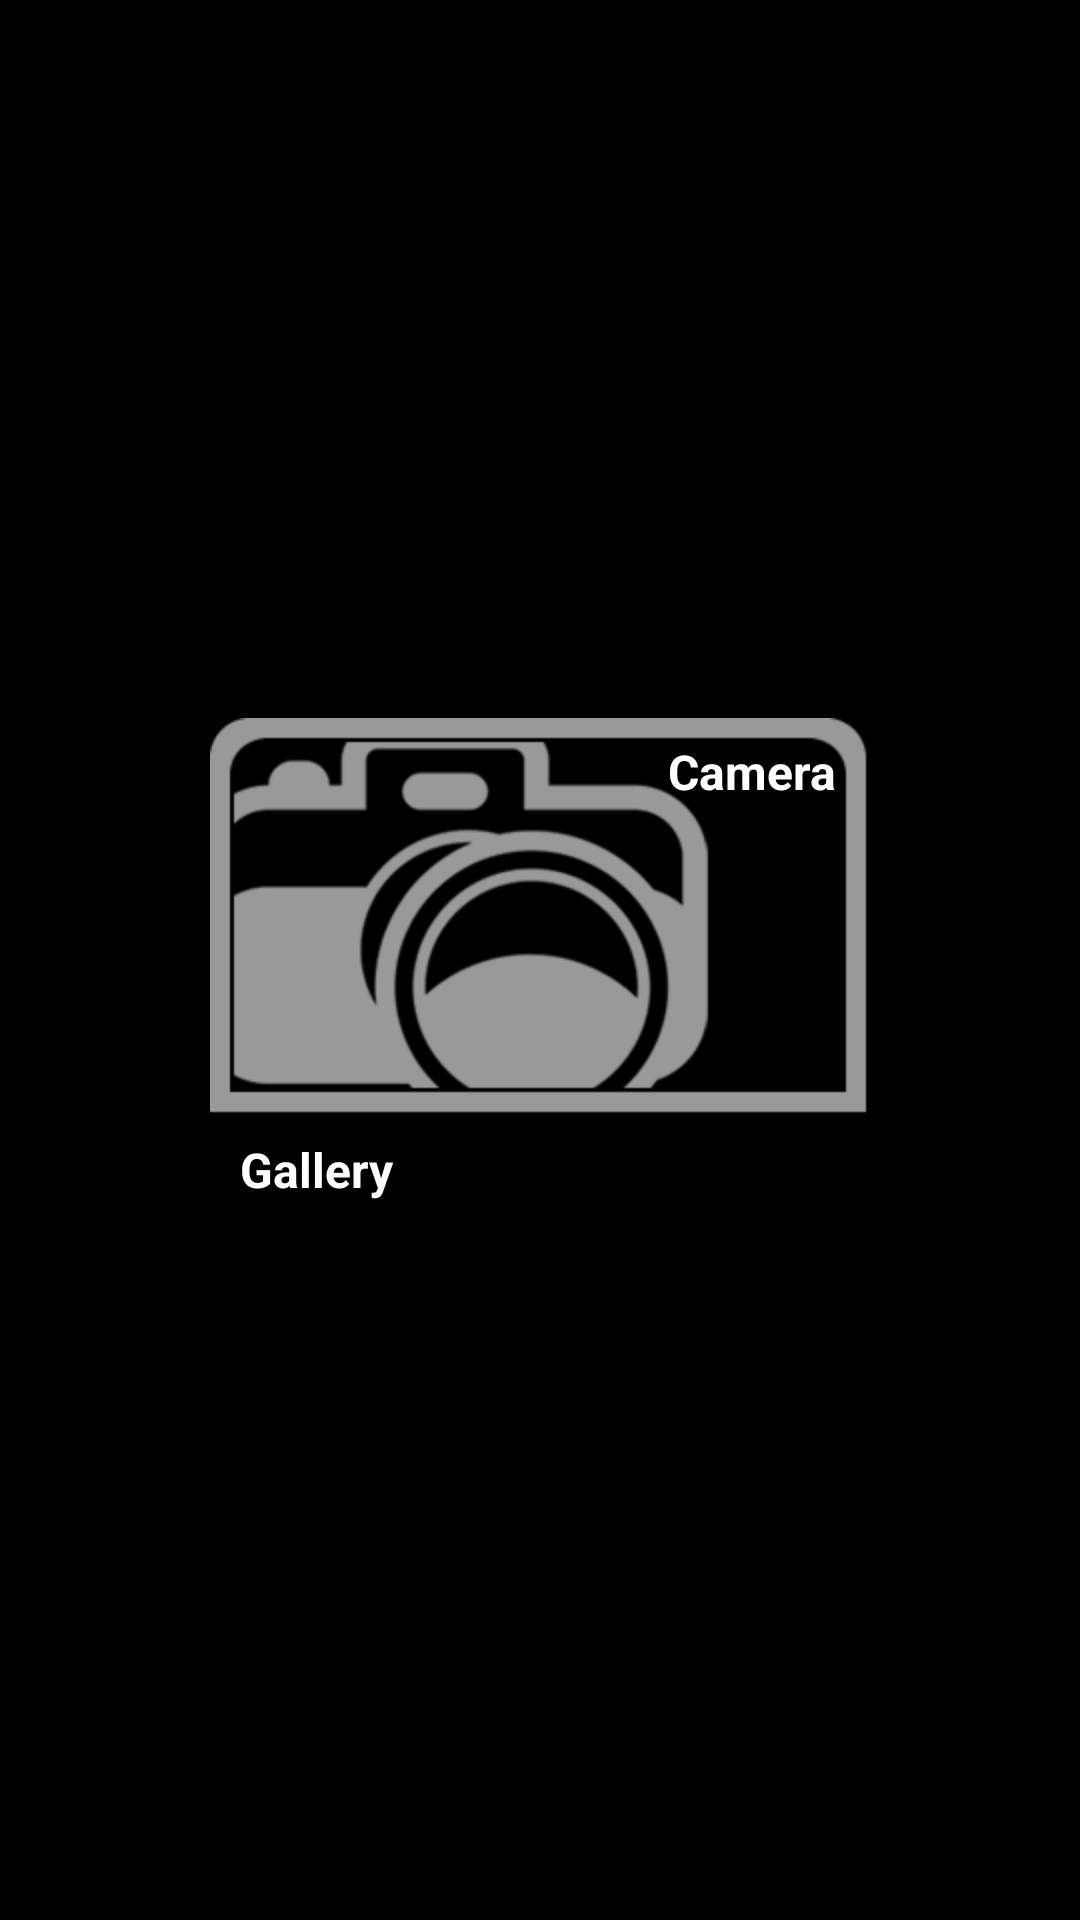

The Android layout XML behind this screen, and the referenced resources:
<!-- AndroidManifest.xml: application theme BoomerangTheme -->
<!-- res/layout/dialogimage.xml -->
<?xml version="1.0" encoding="utf-8"?>
<RelativeLayout xmlns:android="http://schemas.android.com/apk/res/android"
	android:orientation="vertical" android:layout_width="fill_parent"
	android:layout_height="fill_parent" android:background="@null"
	android:gravity="center">
	<ImageButton android:id="@+id/dialogcamerabutton"
		android:src="@drawable/dialogbuttoncamera" android:layout_width="wrap_content"
		android:layout_height="wrap_content" android:background="@null" />
	<TextView android:id="@+id/camera" android:text="Camera"
		android:layout_width="wrap_content" android:layout_height="wrap_content"
		android:textColor="#ffffff" android:textSize="16sp"
		android:layout_alignTop="@id/dialogcamerabutton"
		android:layout_alignRight="@id/dialogcamerabutton" android:paddingTop="7dp"
		android:paddingRight="11dp" />

	<ImageButton android:id="@+id/dialoggallerybutton"
		android:src="@drawable/dialogbuttongallery" android:layout_width="wrap_content"
		android:layout_height="wrap_content" android:background="@null"
		android:layout_below="@id/dialogcamerabutton" />
	<TextView android:id="@+id/gallery" android:text="Gallery"
		android:layout_width="wrap_content" android:layout_height="wrap_content"
		android:textColor="#ffffff" android:textSize="16sp"
		android:layout_alignTop="@id/dialoggallerybutton"
		android:layout_alignLeft="@id/dialoggallerybutton" android:paddingTop="7dp"
		android:paddingLeft="10dp" />
</RelativeLayout>
<!-- resources referenced by this layout -->
<resources>
  <!-- drawable dialogbuttoncamera (drawable) -->
  <?xml version="1.0" encoding="utf-8"?>
  <selector xmlns:android="http://schemas.android.com/apk/res/android">
  	<item android:state_pressed="true"
  		android:drawable="@drawable/ic_dialog_button_camera_pressed" />
  	<item android:drawable="@drawable/ic_dialog_button_camera_normal" />
  </selector>
  <!-- drawable dialogbuttongallery (drawable) -->
  <?xml version="1.0" encoding="utf-8"?>
  <selector xmlns:android="http://schemas.android.com/apk/res/android">
  	<item android:state_pressed="true"
  		android:drawable="@drawable/ic_dialog_button_gallery_pressed" />
  	<item android:drawable="@drawable/ic_dialog_button_gallery_normal" />
  </selector>
  <style name="BoomerangTheme" parent="@android:style/Theme.NoTitleBar">
  		<item name="android:editTextStyle">@style/boomerangEditText</item>
  		<item name="android:textViewStyle">@style/boomerangTextView</item>
  		<item name="android:ratingBarStyle">@style/boomerangRatingBar</item>
  		<item name="android:checkboxStyle">@style/boomerangCheckbox</item>
  		
  		
  		<item name="android:scrollbarThumbHorizontal">@drawable/scrollbarthumb_horizontal</item>
  		<item name="android:scrollbarThumbVertical">@drawable/scrollbarthumb_vertical</item>
  	</style>
  <style name="boomerangEditText" parent="@android:style/Widget.EditText">
  		<item name="android:focusable">true</item>
  		<item name="android:focusableInTouchMode">true</item>
  		<item name="android:clickable">true</item>
  		<item name="android:background">@drawable/boomerangtextfield</item>
  		<item name="android:textColor">#000000</item>
  		<item name="android:gravity">top</item>
  		<item name="android:textColorHint">#bfbfbf</item>
  		<item name="android:paddingTop">11dp</item>
  	</style>
  <style name="boomerangTextView" parent="@android:style/Widget.TextView">
  		<item name="android:textColor">#4F5A61</item>
  		<item name="android:textStyle">bold</item>
  	</style>
  <style name="boomerangRatingBar" parent="@android:style/Widget.RatingBar">
  		<item name="android:progressDrawable">@drawable/boomerangratingbar</item>
  	</style>
  <style name="boomerangCheckbox" parent="@android:style/Widget.CompoundButton.CheckBox">
  		<item name="android:button">@drawable/boomerangcheckbox</item>
  	</style>
  <!-- drawable boomerangratingbar (drawable) -->
  <?xml version="1.0" encoding="utf-8"?>
  <layer-list xmlns:android="http://schemas.android.com/apk/res/android">
  	<item android:id="@+android:id/background" android:drawable="@drawable/boomerangratingbarempty" />
  	<item android:id="@+android:id/secondaryProgress"
  		android:drawable="@drawable/boomerangratingbarempty" />
  	<item android:id="@+android:id/progress" android:drawable="@drawable/boomerangratingbarfilled" />
  </layer-list>
  <!-- drawable boomerangcheckbox (drawable) -->
  <?xml version="1.0" encoding="utf-8"?>
  <selector xmlns:android="http://schemas.android.com/apk/res/android">
  	<item android:state_checked="false" android:drawable="@drawable/ic_checkbox_unchecked" />
  	<item android:state_checked="true" android:drawable="@drawable/ic_checkbox_checked" />
  </selector>
  <!-- drawable boomerangratingbarempty (drawable) -->
  <?xml version="1.0" encoding="utf-8"?>
  <selector xmlns:android="http://schemas.android.com/apk/res/android">
  	<item android:drawable="@drawable/ic_ratingstar_empty_normal" />
  </selector>
  <!-- drawable boomerangratingbarfilled (drawable) -->
  <?xml version="1.0" encoding="utf-8"?>
  <selector xmlns:android="http://schemas.android.com/apk/res/android">
  	<item android:drawable="@drawable/ic_ratingstar_full_normal" />
  </selector>
</resources>
